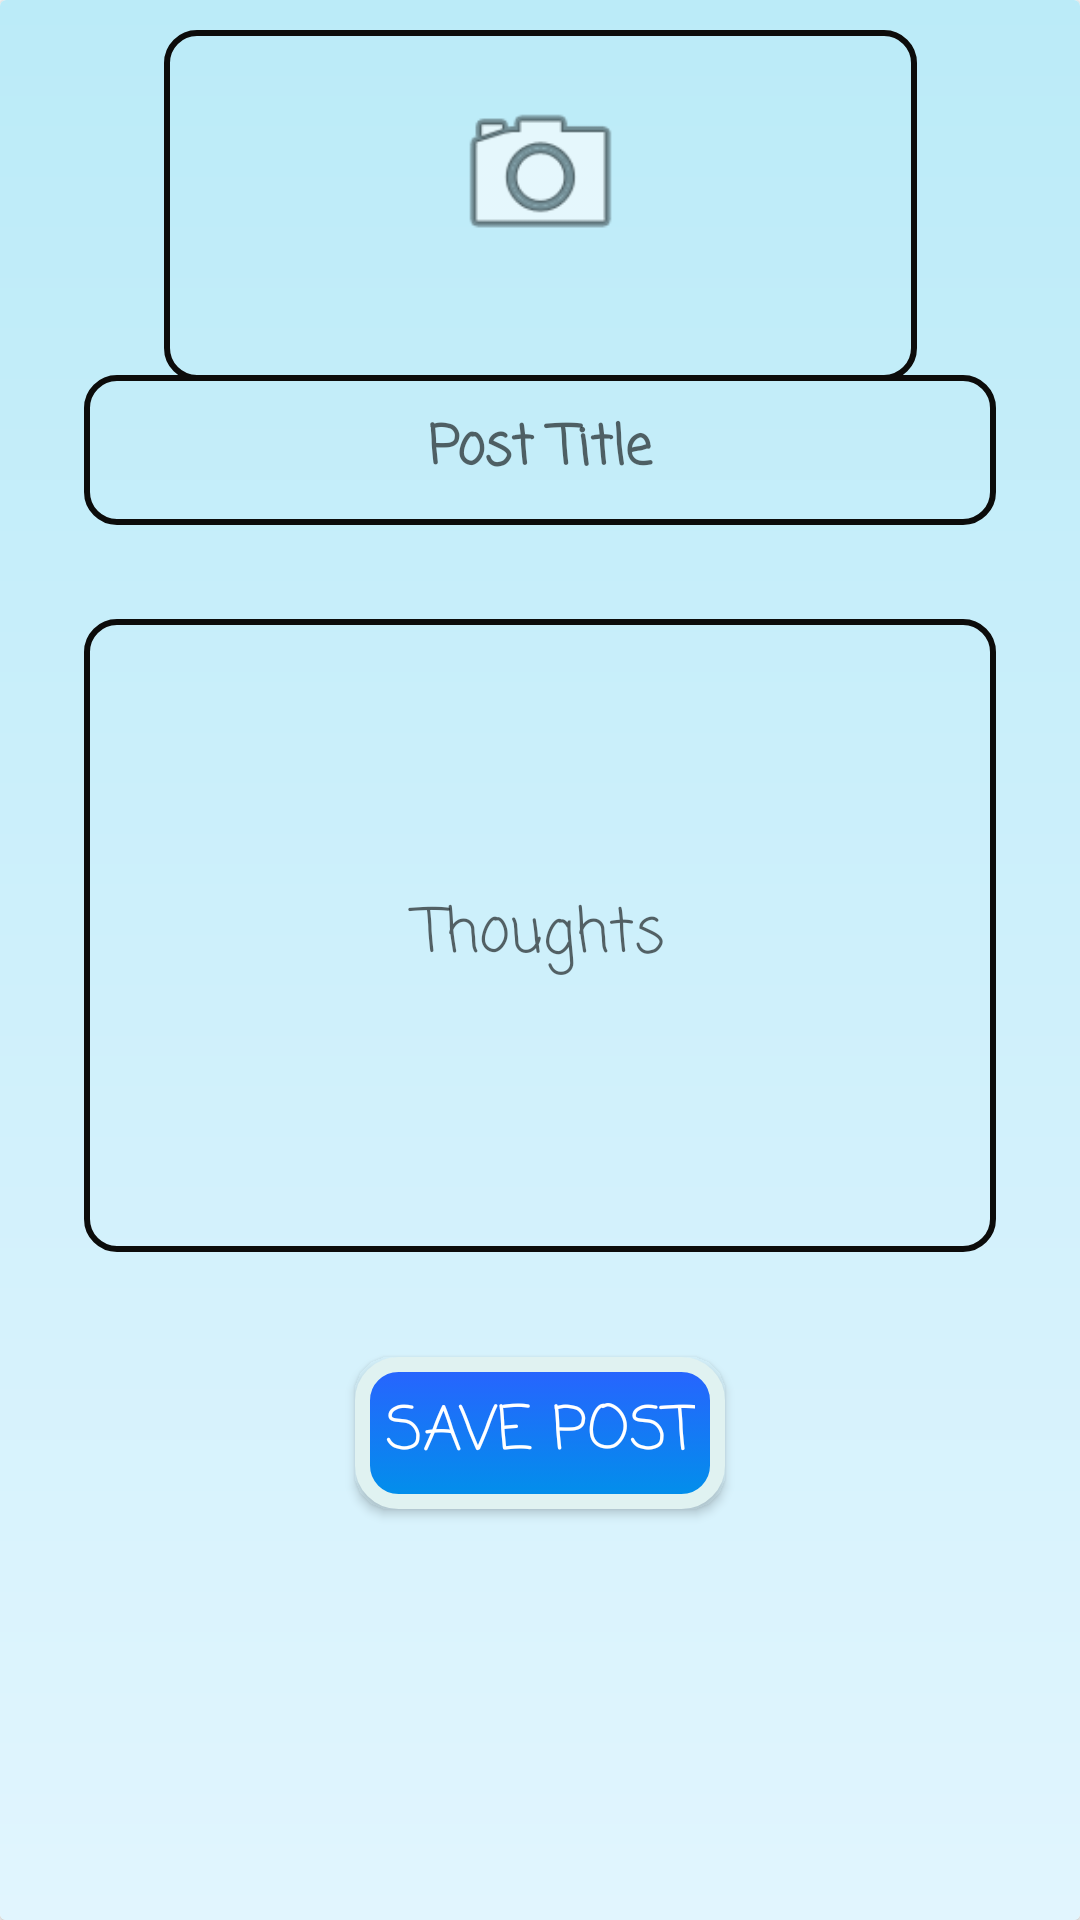

Here is an Android app screen rendered from its layout file. Give the layout XML and the strings, colors and styles it references.
<!-- AndroidManifest.xml: application theme Base.Theme.Jounrnal -->
<!-- res/layout/activity_add_journal.xml -->
<?xml version="1.0" encoding="utf-8"?>
<layout xmlns:tools="http://schemas.android.com/tools"
    xmlns:android="http://schemas.android.com/apk/res/android"
    xmlns:app="http://schemas.android.com/apk/res-auto">

    <androidx.cardview.widget.CardView
        android:layout_width="match_parent"
        android:layout_height="wrap_content"
        android:layout_margin="10dp"
        >

    <androidx.constraintlayout.widget.ConstraintLayout
        android:layout_width="match_parent"
        android:layout_height="match_parent"
        android:background="@drawable/gradient_main"
        tools:context=".AddJournalActivity">


        <ImageView
            android:id="@+id/post_imageView"
            android:layout_width="251dp"
            android:layout_height="117dp"
            android:layout_marginStart="28dp"
            android:layout_marginTop="10dp"
            android:layout_marginEnd="28dp"
            android:layout_marginBottom="24dp"
            android:background="@drawable/border_input"
            app:layout_constraintBottom_toTopOf="@+id/post_title_et"
            app:layout_constraintEnd_toEndOf="parent"
            app:layout_constraintHorizontal_bias="0.502"
            app:layout_constraintStart_toStartOf="parent"
            app:layout_constraintTop_toTopOf="parent"
            app:layout_constraintVertical_bias="0.0" />

        <TextView
            android:id="@+id/post_username_textview"
            android:layout_width="wrap_content"
            android:layout_height="70dp"
            android:layout_marginStart="21dp"
            android:layout_marginEnd="7dp"
            android:text=""
            android:textSize="24sp"
            app:layout_constraintBottom_toTopOf="@+id/post_description_et"
            app:layout_constraintEnd_toStartOf="@+id/post_description_et"
            app:layout_constraintStart_toStartOf="parent"
            app:layout_constraintTop_toTopOf="@+id/post_description_et" />


        <TextView
            android:id="@+id/post_date_textView"
            android:layout_width="wrap_content"
            android:layout_height="wrap_content"
            android:layout_marginEnd="508dp"
            android:layout_marginBottom="7dp"
            android:text=""
            android:textSize="18sp"
            app:layout_constraintBottom_toTopOf="@+id/post_description_et"
            app:layout_constraintEnd_toEndOf="parent"
            app:layout_constraintStart_toEndOf="@+id/post_description_et"
            app:layout_constraintTop_toBottomOf="@+id/post_title_et" />


        <ImageView
            android:id="@+id/postCameraButton"
            android:layout_width="61dp"
            android:layout_height="64dp"
            android:layout_marginTop="15dp"
            android:layout_marginBottom="24dp"
            android:src="@android:drawable/ic_menu_camera"
            app:layout_constraintBottom_toTopOf="@+id/post_title_et"
            app:layout_constraintEnd_toEndOf="@+id/post_imageView"
            app:layout_constraintStart_toStartOf="@+id/post_imageView"
            app:layout_constraintTop_toTopOf="parent" />

        <EditText
            android:id="@+id/post_title_et"
            android:layout_width="0dp"
            android:layout_height="50dp"
            android:layout_marginStart="28dp"
            android:layout_marginEnd="28dp"
            android:layout_marginBottom="454dp"
            android:background="@drawable/border_input"
            android:ems="10"
            android:fontFamily="casual"
            android:hint="Post Title"
            android:inputType="textPersonName"
            android:textAlignment="center"
            android:textStyle="bold"
            app:layout_constraintBottom_toBottomOf="parent"
            app:layout_constraintEnd_toEndOf="parent"
            app:layout_constraintHorizontal_bias="0.0"
            app:layout_constraintStart_toStartOf="parent"
            app:layout_constraintTop_toBottomOf="@+id/postCameraButton" />

        <EditText
            android:id="@+id/post_description_et"
            android:layout_width="0dp"
            android:layout_height="0dp"
            android:layout_marginBottom="35dp"
            android:background="@drawable/border_input"
            android:ems="10"
            android:fontFamily="casual"
            android:hint="Thoughts"
            android:inputType="textMultiLine"
            android:padding="15dp"
            android:textAlignment="center"
            android:textSize="20sp"
            app:layout_constraintBottom_toTopOf="@+id/post_save_journal_button"
            app:layout_constraintEnd_toEndOf="@+id/post_title_et"
            app:layout_constraintStart_toEndOf="@+id/post_username_textview"
            app:layout_constraintTop_toBottomOf="@+id/post_date_textView" />

        <ProgressBar
            android:id="@+id/post_progressBar"
            style="?android:attr/progressBarStyle"
            android:layout_width="wrap_content"
            android:layout_height="wrap_content"
            android:layout_marginBottom="60dp"
            app:layout_constraintBottom_toBottomOf="parent"
            app:layout_constraintEnd_toEndOf="@+id/post_save_journal_button"
            app:layout_constraintStart_toStartOf="@+id/post_save_journal_button"
            app:layout_constraintTop_toBottomOf="@+id/post_save_journal_button" />

        <androidx.appcompat.widget.AppCompatButton
            android:id="@+id/post_save_journal_button"
            android:layout_width="wrap_content"
            android:layout_height="wrap_content"
            android:layout_marginBottom="29dp"
            android:background="@drawable/rounded_rectangle"
            android:fontFamily="casual"
            android:padding="10dp"
            android:text="@string/save_button"
            android:textColor="@color/white"
            android:textSize="20sp"
            app:layout_constraintBottom_toTopOf="@+id/post_progressBar"
            app:layout_constraintEnd_toEndOf="parent"
            app:layout_constraintStart_toStartOf="parent"
            app:layout_constraintTop_toBottomOf="@+id/post_description_et" />


    </androidx.constraintlayout.widget.ConstraintLayout>

    </androidx.cardview.widget.CardView>
</layout>
<!-- resources referenced by this layout -->
<resources>
  <!-- drawable border_input (drawable) -->
  <shape xmlns:android="http://schemas.android.com/apk/res/android">
      <stroke android:width="2dp" android:color="#0C0C0B" />
  
      <corners android:radius="10dp" />
      <padding android:left="2dp" android:top="2dp" android:right="2dp" android:bottom="2dp" />
  </shape>
  <!-- drawable gradient_main (drawable) -->
  <?xml version = "1.0" encoding = "utf-8" ?>
  <shape
      android:shape = "rectangle"
      xmlns:android = "http://schemas.android.com/apk/res/android" >
  
      <gradient
          android:startColor = "#BBEBF8"
          android:endColor = "#E1F5FE"
          android:angle = "270"
          android:type = "linear" />
  </shape>
  <!-- drawable rounded_rectangle (drawable) -->
  <?xml version="1.0" encoding="utf-8"?>
  <selector xmlns:android="http://schemas.android.com/apk/res/android">
  
      <item android:state_pressed="true" >
          <shape android:shape="rectangle"  >
  
              <corners android:radius="12dp" />
  
              <stroke android:width="1dp"
                  android:color="#E91E63" />
  
              <gradient android:angle="-90"
                  android:startColor="#E91E63"
                  android:endColor="#F44336"  />
          </shape>
      </item>
  
      <item android:state_focused="true">
          <shape android:shape="rectangle"  >
  
              <corners android:radius="12dip" />
  
              <stroke android:width="1dip"
                  android:color="#F44336" />
  
              <solid android:color="@color/white"/>
  
          </shape>
      </item>
  
      <item >
          <shape android:shape="rectangle"  >
  
              <corners android:radius="12dp" />
  
              <stroke android:width="5dp"
                  android:color="#E0F2F1" />
  
              <gradient android:angle="-90"
                  android:startColor="#2962FF"
                  android:endColor="#0091EA" />
  
          </shape>
      </item>
  
  </selector>
  <string name="save_button">Save Post</string>
  <style name="Base.Theme.Jounrnal" parent="Theme.MaterialComponents.DayNight.DarkActionBar">
      
      <item name="colorPrimary">@android:color/holo_blue_dark</item>
      <item name="colorPrimaryVariant">@color/purple_700</item>
      <item name="colorOnPrimary">@color/white</item>
      
      <item name="colorSecondary">@color/teal_200</item>
      <item name="colorSecondaryVariant">@color/teal_700</item>
      <item name="colorOnSecondary">@color/black</item>
      
      <item name="android:statusBarColor" tools:targetApi="l">?attr/colorPrimaryVariant</item>
      
  </style>
  <!-- not gathered from this repository: default colours our renderer supplied (Android Studio template values) -->
  <color name="purple_700">#FF3700B3</color>
  <color name="teal_200">#FF03DAC5</color>
  <color name="teal_700">#FF018786</color>
  <color name="black">#FF000000</color>
  <color name="white">#FFFFFFFF</color>
</resources>
